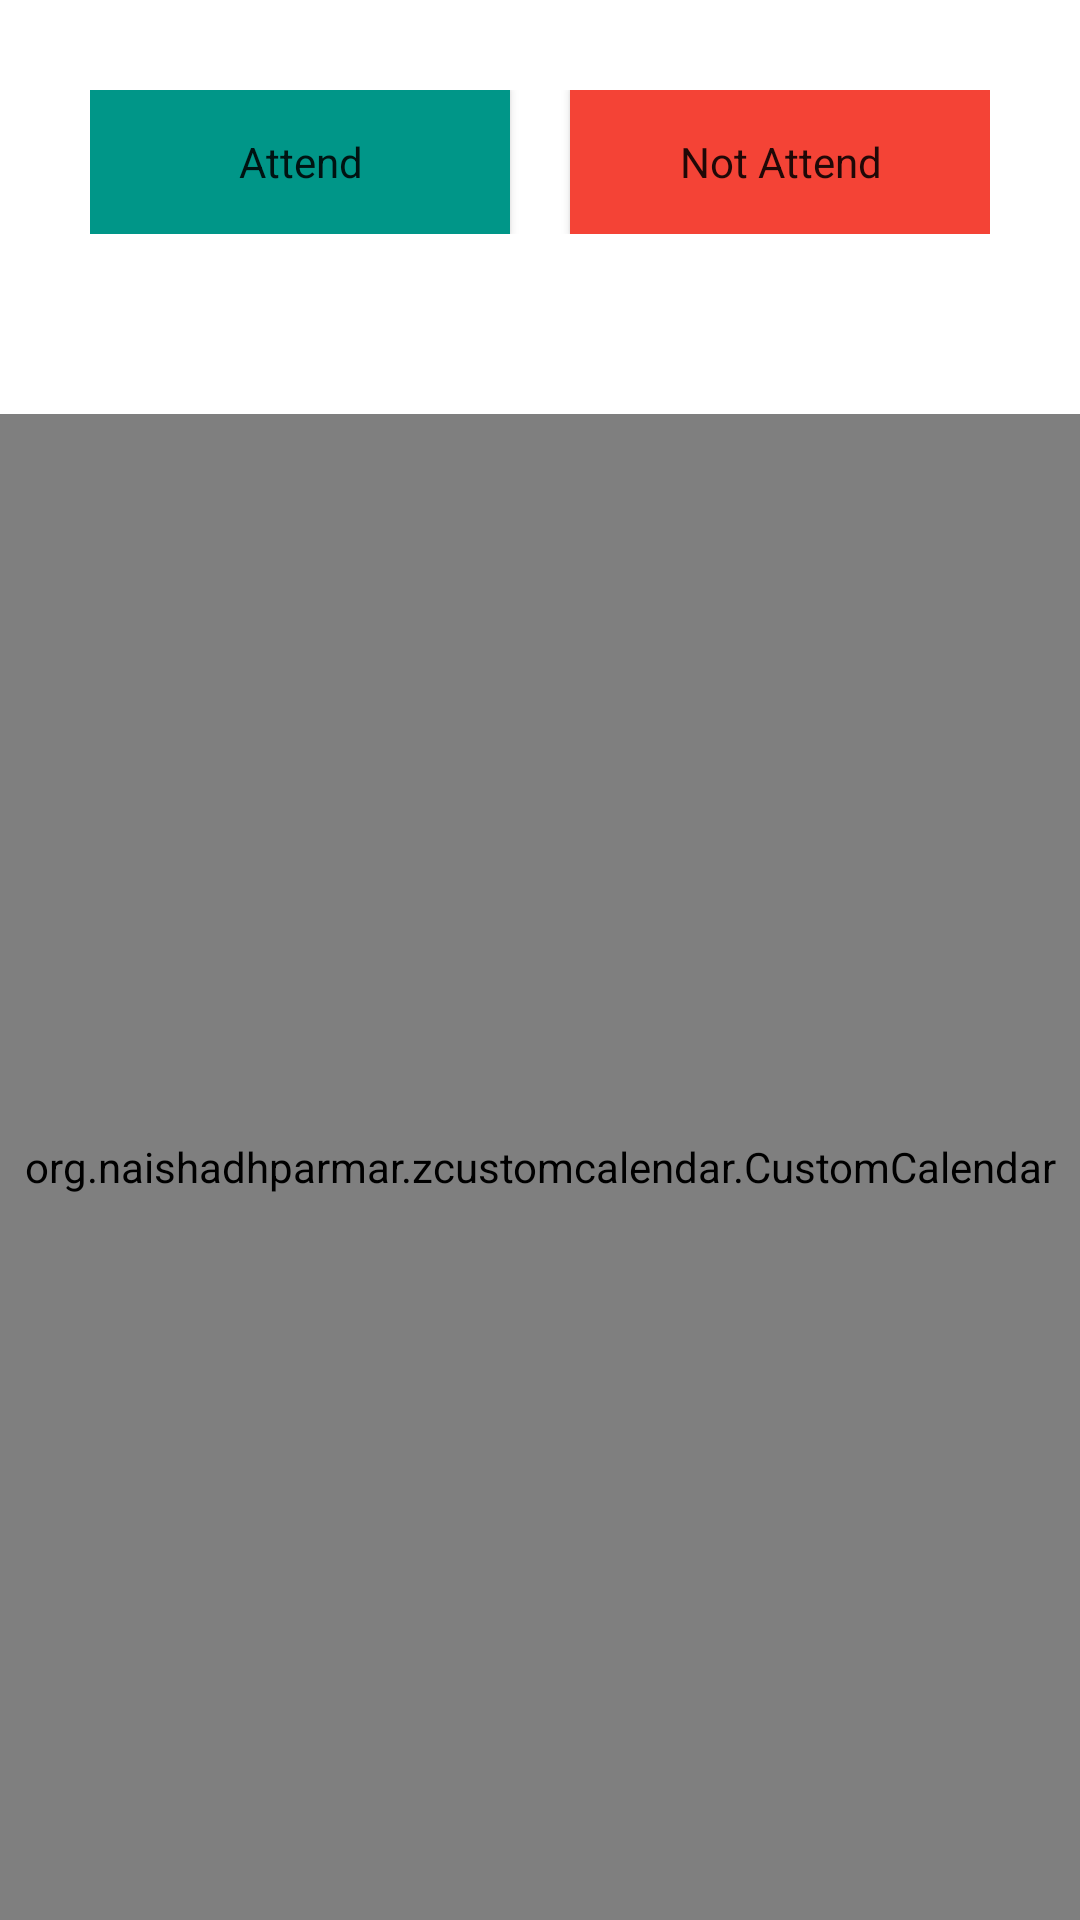

Here is an Android app screen rendered from its layout file. Give the layout XML and the strings, colors and styles it references.
<!-- AndroidManifest.xml: application theme Theme.MySchool -->
<!-- res/layout/fragment_history.xml -->
<?xml version="1.0" encoding="utf-8"?>
<androidx.constraintlayout.widget.ConstraintLayout
    xmlns:android="http://schemas.android.com/apk/res/android"
    xmlns:app="http://schemas.android.com/apk/res-auto"
    xmlns:tools="http://schemas.android.com/tools"
    android:layout_width="match_parent"
    android:layout_height="match_parent"
    tools:context=".parentsUI.history.HistoryFragment" >


    <LinearLayout
        android:layout_width="match_parent"
        android:layout_height="match_parent"
        android:orientation="vertical">

        <LinearLayout
            android:layout_width="match_parent"
            android:layout_height="wrap_content"
            android:padding="30dp"
            android:orientation="horizontal">

            <Button
                android:id="@+id/button6"
                style="@style/Widget.Button"
                android:layout_width="60dp"
                android:layout_height="wrap_content"
                android:layout_marginRight="20dp"
                android:layout_weight="1"
                android:text="Attend" />

            <Button
                android:id="@+id/button7"
                style="@style/Widget.AppCompat.Button"
                android:layout_width="60dp"
                android:layout_height="wrap_content"
                android:layout_weight="1"
                android:backgroundTint="#F44336"
                android:text="Not Attend"
                app:rippleColor="#F44336"
                app:strokeColor="#F44336" />
        </LinearLayout>

        <org.naishadhparmar.zcustomcalendar.CustomCalendar
            android:id="@+id/calendarView"
            android:layout_width="match_parent"
            android:layout_height="match_parent"
            android:layout_marginTop="30dp"
            tools:ignore="MissingConstraints">

        </org.naishadhparmar.zcustomcalendar.CustomCalendar>
    </LinearLayout>

</androidx.constraintlayout.widget.ConstraintLayout>
<!-- resources referenced by this layout -->
<resources>
  <style name="Widget.AppCompat.Button" parent="android:Widget">
          <item name="android:background">#F44336</item>
      </style>
  <style name="Widget.Button" parent="android:Widget">
          <item name="android:background">#009688</item>
      </style>
  <style name="Theme.MySchool" parent="Theme.MaterialComponents.DayNight.DarkActionBar">
          
          <item name="colorPrimary">@color/purple_500</item>
          <item name="colorPrimaryVariant">@color/purple_700</item>
          <item name="colorOnPrimary">@color/white</item>
          
          <item name="colorSecondary">@color/teal_200</item>
          <item name="colorSecondaryVariant">@color/teal_700</item>
          <item name="colorOnSecondary">@color/black</item>
          
          <item name="android:statusBarColor" tools:targetApi="l">?attr/colorPrimaryVariant</item>
          
      </style>
  <!-- not gathered from this repository: default colours our renderer supplied (Android Studio template values) -->
  <color name="purple_500">#FF6200EE</color>
  <color name="purple_700">#FF3700B3</color>
  <color name="teal_200">#FF03DAC5</color>
  <color name="teal_700">#FF018786</color>
  <color name="black">#FF000000</color>
  <color name="white">#FFFFFFFF</color>
</resources>
